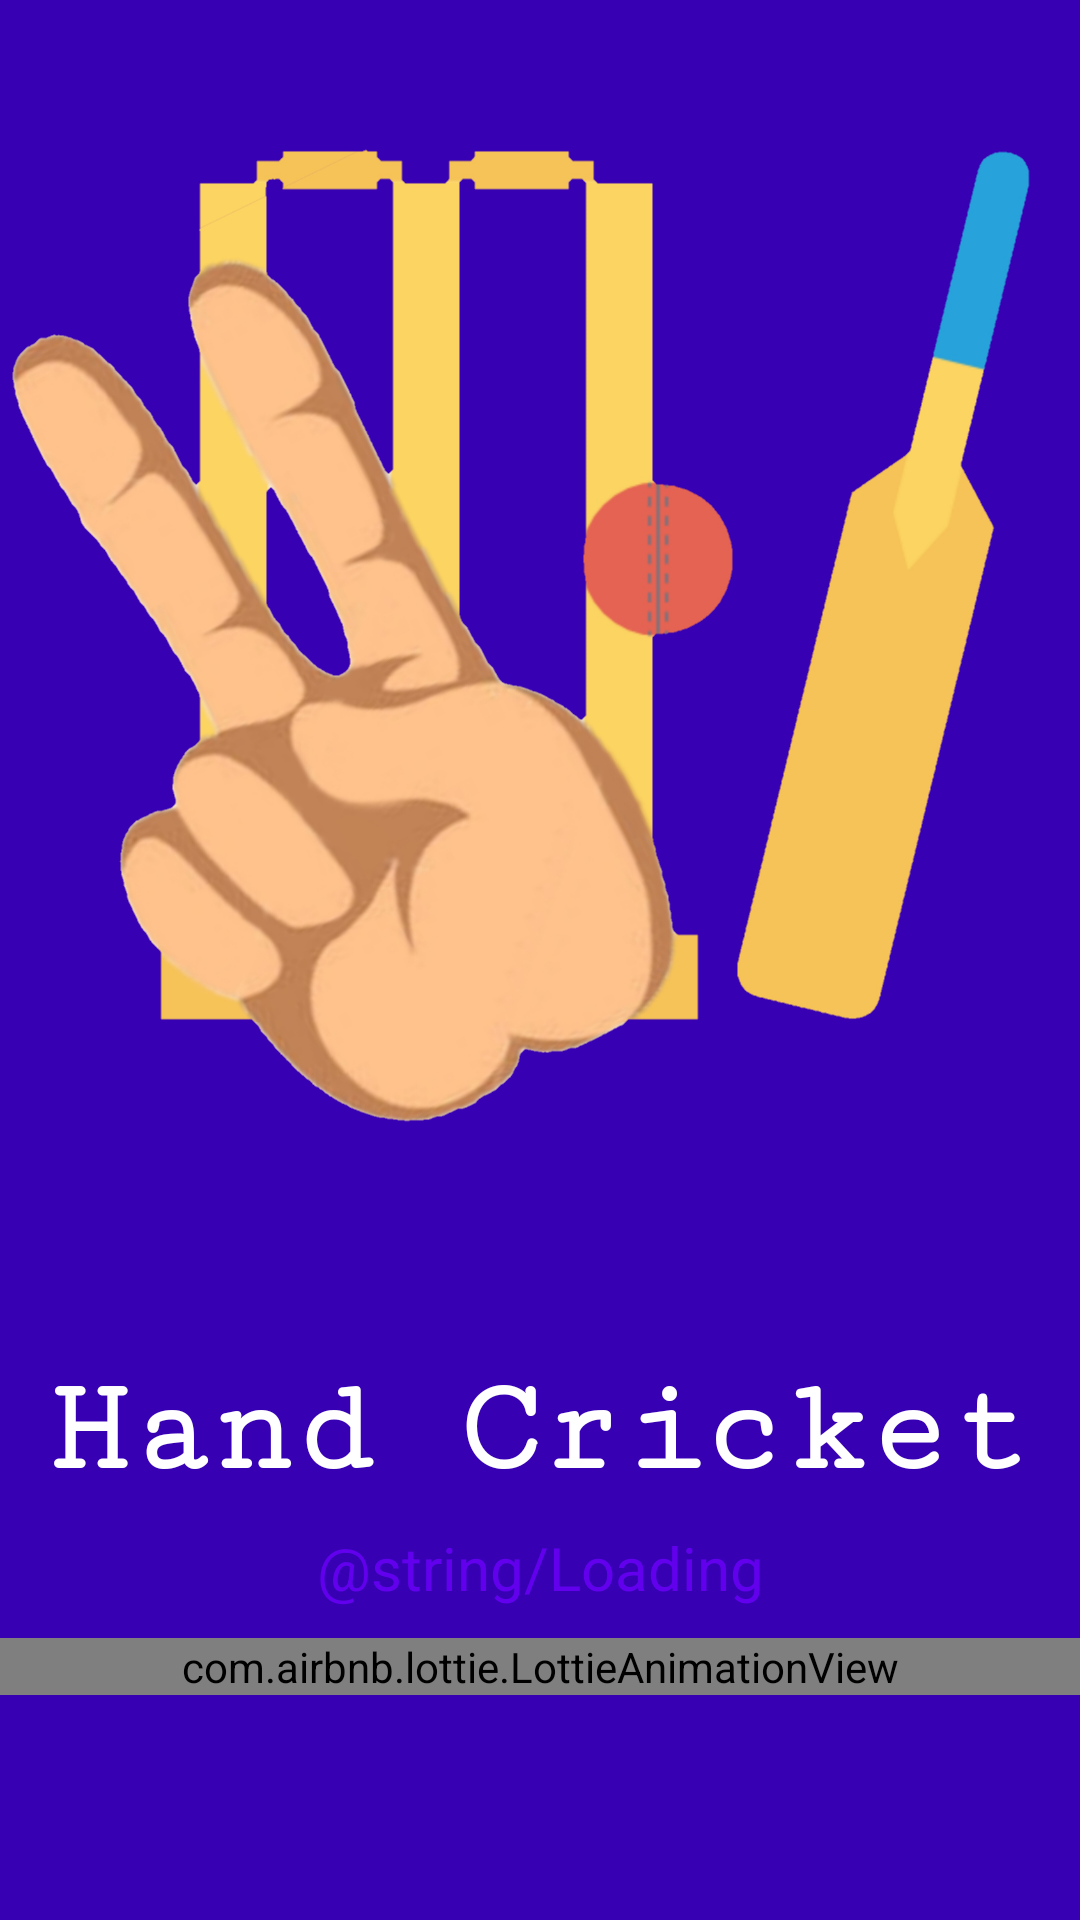

Layout XML and referenced resources for this Android screen:
<!-- AndroidManifest.xml: application theme AppTheme -->
<!-- res/layout/splash_screen.xml -->
<?xml version="1.0" encoding="utf-8"?>
<androidx.constraintlayout.widget.ConstraintLayout xmlns:android="http://schemas.android.com/apk/res/android"
    xmlns:tools="http://schemas.android.com/tools"
    android:layout_width="match_parent"
    android:layout_height="match_parent"
    xmlns:app="http://schemas.android.com/apk/res-auto"
    tools:context=".SplashScreen"
    android:background="@color/colorPrimaryDark">

    <ImageView
        android:id="@+id/logo"
        android:layout_width="match_parent"
        android:layout_height="0dp"
        android:layout_marginBottom="51dp"
        android:contentDescription="@string/Logo"
        android:src="@drawable/splash_logo"
        app:layout_constraintHeight_percent="0.65"
        app:layout_constraintBottom_toTopOf="@+id/textView"
        app:layout_constraintEnd_toEndOf="parent"
        app:layout_constraintHorizontal_bias="0.0"
        app:layout_constraintStart_toStartOf="parent"
        app:layout_constraintTop_toTopOf="parent" />

    <TextView
        android:id="@+id/textView"
        android:layout_width="match_parent"
        android:layout_height="wrap_content"
        android:layout_below="@+id/logo"
        android:layout_centerInParent="true"
        android:layout_marginTop="36dp"
        android:textAlignment="center"
        android:fontFamily="serif-monospace"
        android:text="@string/app_name"
        android:textColor="@color/white"
        android:textSize="45sp"
        android:textStyle="bold"
        app:layout_constraintEnd_toEndOf="parent"
        app:layout_constraintHorizontal_bias="1.0"
        app:layout_constraintStart_toStartOf="parent"
        app:layout_constraintTop_toBottomOf="@+id/logo" />

    <TextView
        android:id="@+id/loading"
        android:layout_width="match_parent"
        android:layout_height="wrap_content"
        android:layout_below="@+id/textView"
        android:layout_centerHorizontal="true"
        android:layout_marginBottom="104dp"
        android:text="@string/Loading"
        android:textAlignment="center"
        android:textColor="@color/colorPrimary"
        android:textSize="20sp"
        app:layout_constraintBottom_toBottomOf="parent"
        app:layout_constraintEnd_toEndOf="parent"
        app:layout_constraintHorizontal_bias="0.0"
        app:layout_constraintStart_toStartOf="parent" />

    <com.airbnb.lottie.LottieAnimationView
        android:id="@+id/progressBar"
        android:layout_width="match_parent"
        android:layout_height="wrap_content"
        android:layout_below="@+id/loading"
        android:layout_centerHorizontal="true"
        android:layout_marginTop="6dp"
        android:layout_marginBottom="71dp"
        app:layout_constraintBottom_toBottomOf="parent"
        app:layout_constraintEnd_toEndOf="parent"
        app:layout_constraintStart_toStartOf="parent"
        app:layout_constraintTop_toBottomOf="@+id/loading"
        app:layout_constraintVertical_bias="0.49"
        app:lottie_autoPlay="true"
        app:lottie_fileName="LoadingAnimation.json"
        app:lottie_speed="0.75" />

</androidx.constraintlayout.widget.ConstraintLayout>
<!-- resources referenced by this layout -->
<resources>
  <color name="colorPrimary">#6200EE</color>
  <color name="white">#FFFFFF</color>
  <!-- drawable splash_logo: webp bitmap (drawable-hdpi, 273240 bytes) -->
  <string name="app_name">Hand Cricket</string>
  <style name="AppTheme" parent="Theme.MaterialComponents.Light.NoActionBar">
          
          <item name="colorPrimary">@color/colorPrimary</item>
          <item name="colorAccent">@color/colorAccent</item>
      </style>
  <color name="colorAccent">#03DAC5</color>
  <!-- not gathered from this repository: default colours our renderer supplied (Android Studio template values) -->
  <color name="colorPrimaryDark">#FF3700B3</color>
</resources>
